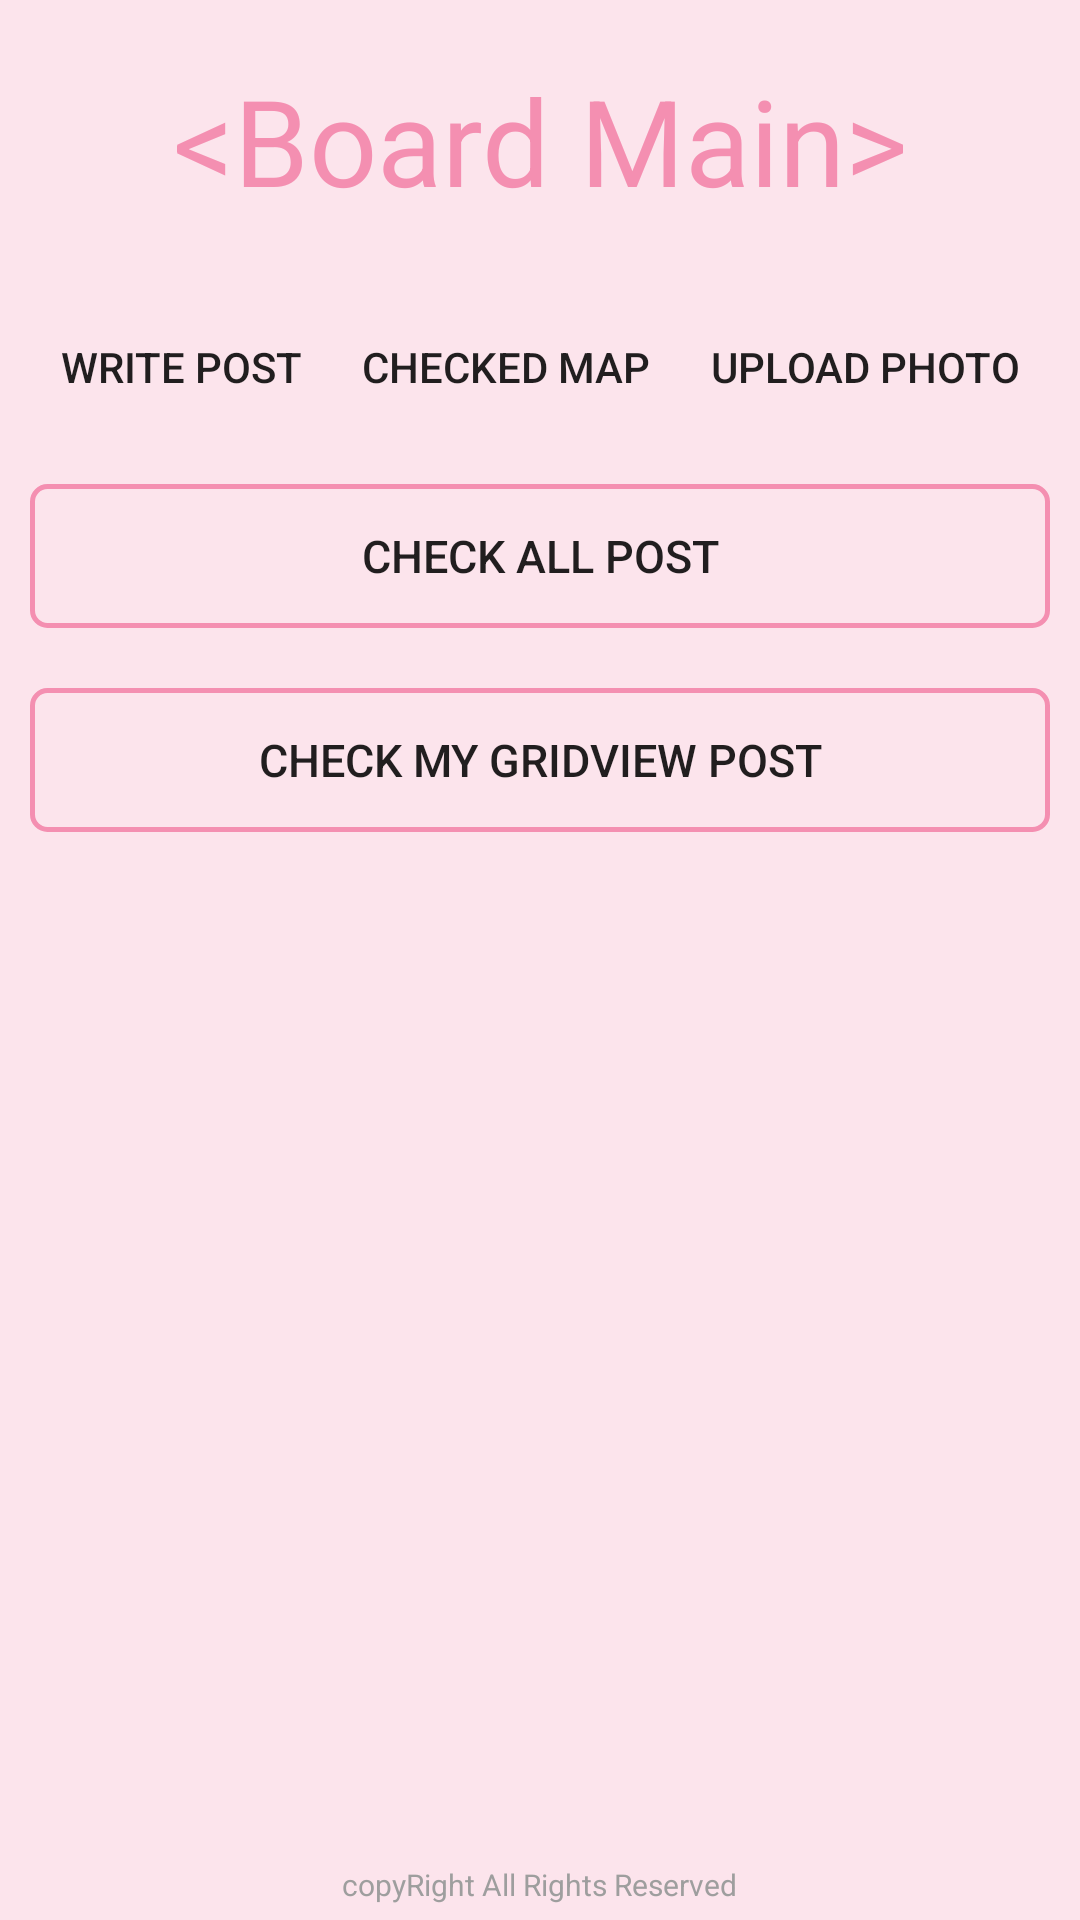

Produce the Android XML layout that renders to this screen, including the resource entries it uses.
<!-- AndroidManifest.xml: application theme AppTheme -->
<!-- res/layout/activity_board_main.xml -->
<?xml version="1.0" encoding="utf-8"?>
<LinearLayout xmlns:android="http://schemas.android.com/apk/res/android"
    android:layout_width="match_parent"
    android:layout_height="match_parent"
    android:background="@color/lightpink"
    android:orientation="vertical">

    <TextView
        android:layout_width="match_parent"
        android:layout_height="wrap_content"
        android:layout_margin="20dp"
        android:gravity="center"
        android:text="&lt;Board Main&gt;"
        android:textColor="@color/colorPrimary"
        android:textSize="40sp" />

    <LinearLayout
        android:layout_width="match_parent"
        android:layout_height="wrap_content"
        android:gravity="center">

        <Button
            android:id="@+id/bt_writePost"
            android:layout_width="wrap_content"
            android:layout_height="wrap_content"
            android:layout_margin="5dp"
            android:background="@drawable/button_background"
            android:padding="5dp"
            android:text="Write Post" />

        <Button
            android:id="@+id/bt_Map"
            android:layout_width="wrap_content"
            android:layout_height="wrap_content"
            android:layout_margin="5dp"
            android:background="@drawable/button_background"
            android:padding="5dp"
            android:text="Checked Map" />

        <Button
            android:id="@+id/bt_UploadPhoto"
            android:layout_width="wrap_content"
            android:layout_height="wrap_content"
            android:layout_margin="5dp"
            android:background="@drawable/button_background"
            android:padding="5dp"
            android:text="Upload Photo" />
    </LinearLayout>


    <LinearLayout
        android:layout_width="match_parent"
        android:layout_height="0dp"
        android:layout_gravity="bottom"
        android:layout_weight="1">

        <RelativeLayout
            android:layout_width="match_parent"
            android:layout_height="match_parent">

            <Button
                android:id="@+id/bt_checkAllPost"
                android:layout_width="match_parent"
                android:layout_height="wrap_content"
                android:layout_margin="10dp"
                android:background="@drawable/textspace_form"
                android:text="Check All Post"
                android:textSize="15sp"/>
            <Button
                android:id="@+id/bt_checkMyPhoto"
                android:layout_width="match_parent"
                android:layout_height="wrap_content"
                android:layout_margin="10dp"
                android:layout_below="@id/bt_checkAllPost"
                android:background="@drawable/textspace_form"
                android:text="Check My Gridview Post"
                android:textSize="15sp"/>

            <ImageView
                android:layout_width="10dp"
                android:layout_height="10dp"
                android:layout_alignBottom="@+id/tv_copyright"
                android:layout_centerInParent="true"
                android:layout_toLeftOf="@+id/tv_copyright"
                android:background="#0F00"
                android:src="@drawable/ic_copyright_black_24dp" />

            <TextView
                android:id="@+id/tv_copyright"
                android:layout_width="wrap_content"
                android:layout_height="wrap_content"
                android:layout_alignParentBottom="true"
                android:layout_centerHorizontal="true"
                android:layout_margin="5dp"
                android:text="copyRight All Rights Reserved"
                android:textColor="#9e9e9e"
                android:textSize="10sp" />

        </RelativeLayout>

    </LinearLayout>
</LinearLayout>
<!-- resources referenced by this layout -->
<resources>
  <color name="colorPrimary">#f48fb1</color>
  <color name="lightpink">#fce4ec</color>
  <!-- drawable textspace_form (drawable) -->
  <?xml version="1.0" encoding="utf-8"?>
  <shape android:shape="rectangle" xmlns:android="http://schemas.android.com/apk/res/android">
  <corners android:radius="5dp"/>
      <stroke android:width="1.5dp" android:color="@color/colorPrimary"/>
  </shape>
  <style name="AppTheme" parent="Theme.AppCompat.Light.NoActionBar">
          
          <item name="colorPrimary">@color/colorPrimary</item>
          <item name="colorPrimaryDark">@color/lightpink</item>
          <item name="colorAccent">@color/colorAccent</item>
      </style>
  <color name="colorAccent">#880e4f</color>
</resources>
